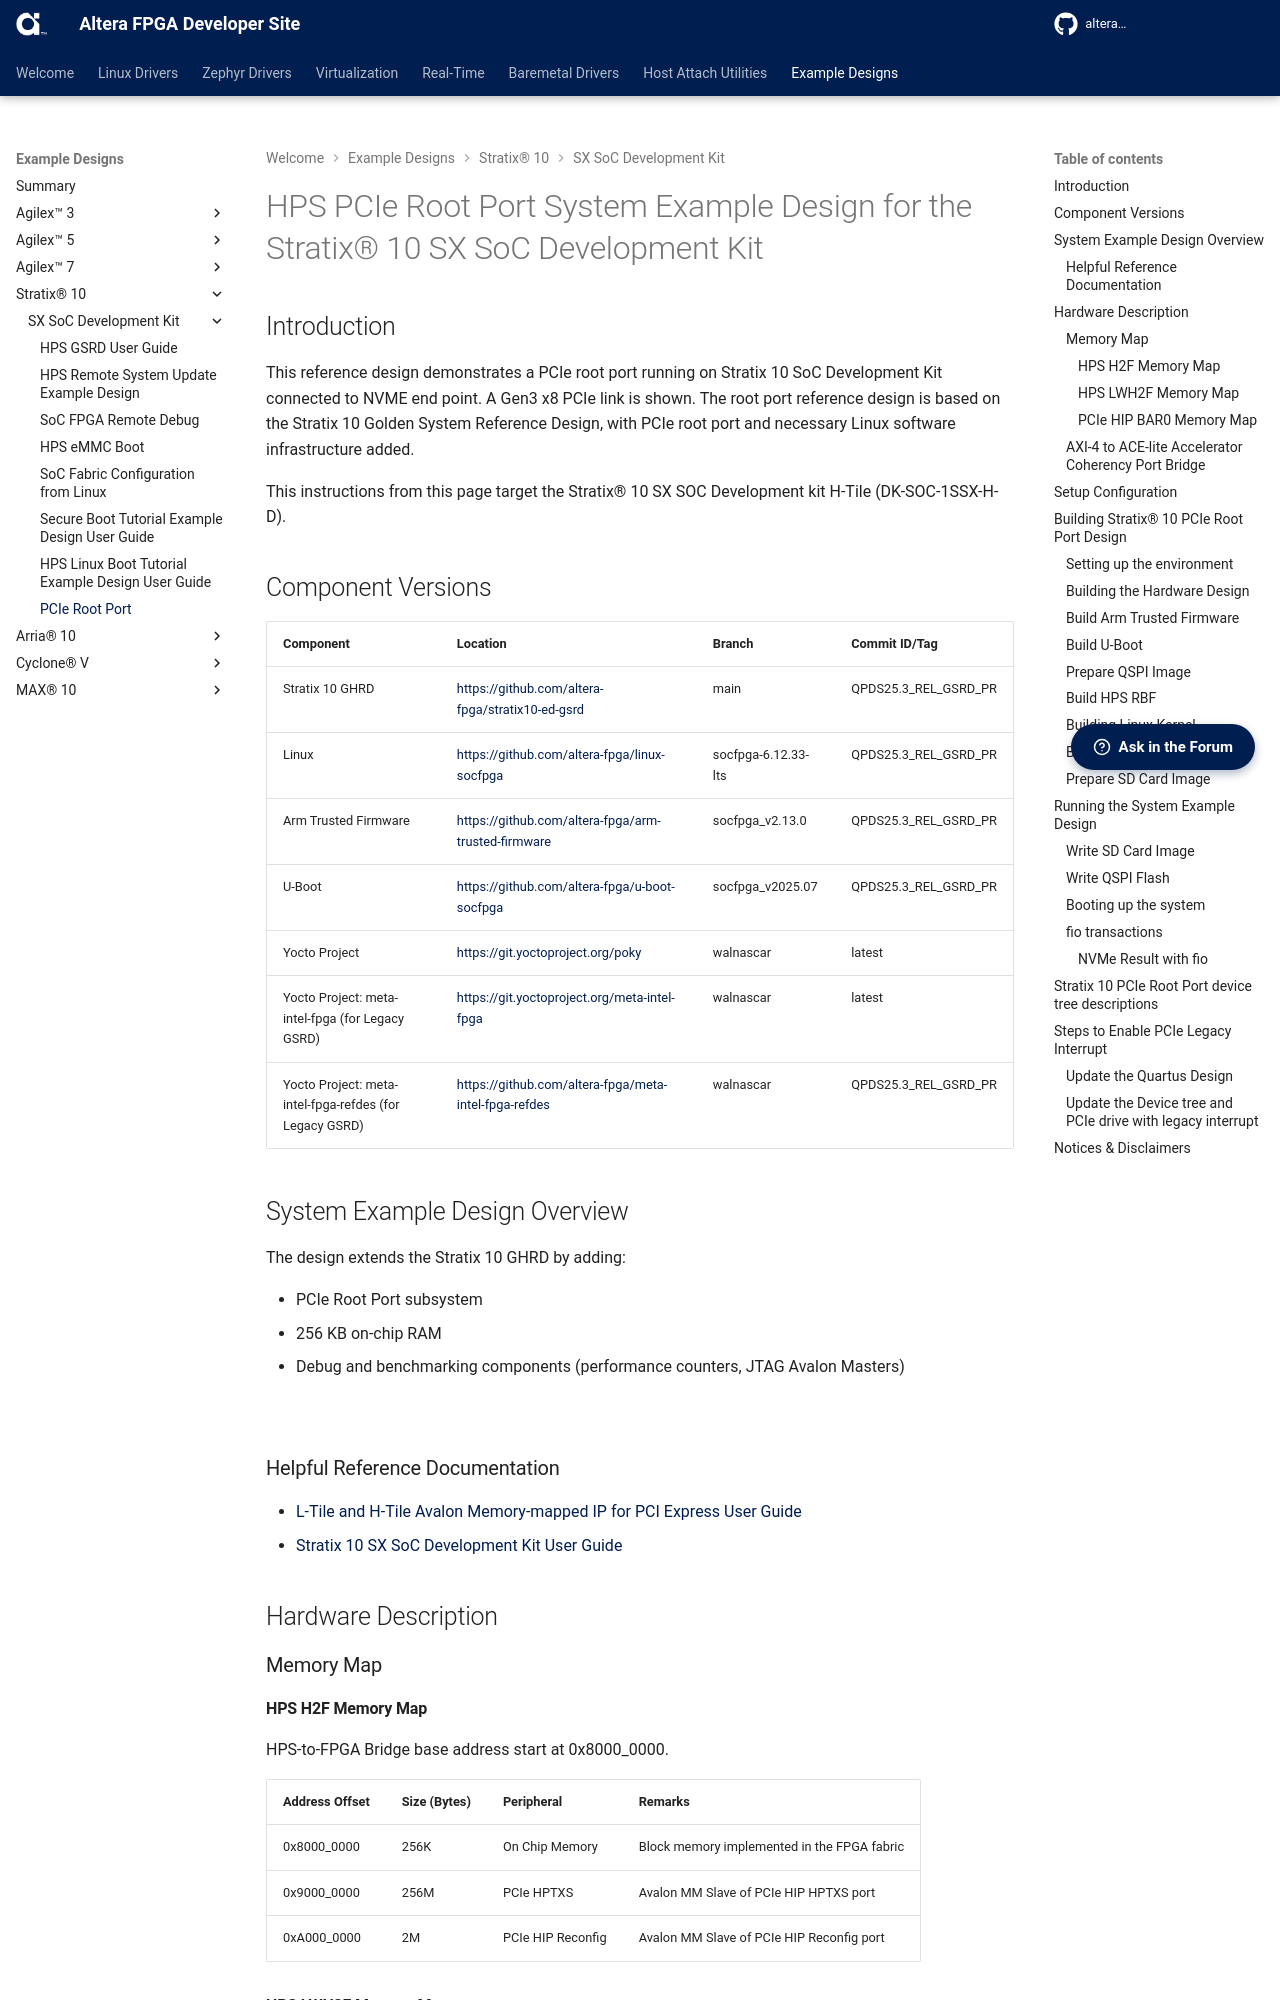

repository: altera-fpga/altera-fpga.github.io · page: rel-26.1/embedded-designs/stratix-10/sx/soc/pcie-rp/ug-pcie-rp-s10-soc/index.html · generator: mkdocs



# HPS PCIe Root Port System Example Design for the Stratix® 10 SX SoC Development Kit

## Introduction

This reference design demonstrates a PCIe root port running on Stratix 10 SoC Development Kit connected to NVME end point. A Gen3 x8 PCIe link is shown.
The root port reference design is based on the Stratix 10 Golden System Reference Design, with PCIe root port and necessary Linux software infrastructure added.

This instructions from this page target the Stratix® 10 SX SOC Development kit H-Tile (DK-SOC-1SSX-H-D). 

## Component Versions

| Component                             | Location                                                     | Branch                       | Commit ID/Tag       |
| :------------------------------------ | :----------------------------------------------------------- | :--------------------------- | :------------------ |
| Stratix 10 GHRD                       | [https://github.com/altera-fpga/stratix10-ed-gsrd](https://github.com/altera-fpga/stratix10-ed-gsrd) | main | QPDS25.3_REL_GSRD_PR |
| Linux                                 | [https://github.com/altera-fpga/linux-socfpga](https://github.com/altera-fpga/linux-socfpga) | socfpga-6.12.33-lts | QPDS25.3_REL_GSRD_PR |
| Arm Trusted Firmware                  | [https://github.com/altera-fpga/arm-trusted-firmware](https://github.com/altera-fpga/arm-trusted-firmware) | socfpga_v2.13.0   | QPDS25.3_REL_GSRD_PR |
| U-Boot                                | [https://github.com/altera-fpga/u-boot-socfpga](https://github.com/altera-fpga/u-boot-socfpga) | socfpga_v2025.07 | QPDS25.3_REL_GSRD_PR |
| Yocto Project                         | [https://git.yoctoproject.org/poky](https://git.yoctoproject.org/poky) | walnascar | latest              |
| Yocto Project: meta-intel-fpga (for Legacy GSRD) | [https://git.yoctoproject.org/meta-intel-fpga](https://git.yoctoproject.org/meta-intel-fpga) | walnascar | latest |
| Yocto Project: meta-intel-fpga-refdes (for Legacy GSRD) | [https://github.com/altera-fpga/meta-intel-fpga-refdes](https://github.com/altera-fpga/meta-intel-fpga-refdes) | walnascar | QPDS25.3_REL_GSRD_PR |

## System Example Design Overview

The design extends the Stratix 10 GHRD by adding:

* PCIe Root Port subsystem
* 256 KB on-chip RAM
* Debug and benchmarking components (performance counters, JTAG Avalon Masters)

![](images/s10_pcie_rp_system.jpg)

### Helpful Reference Documentation

* [L-Tile and H-Tile Avalon Memory-mapped IP for PCI Express User Guide](https://docs.altera.com/r/docs/683667/23.4/l-tile-and-h-tile-avalon-memory-mapped-ip-for-pci-express-user-guide/introduction)
* [Stratix 10 SX SoC Development Kit User Guide](https://docs.altera.com/r/docs/683303/current/stratix-10-sx-soc-development-kit-user-guide)

## Hardware Description

### Memory Map

#### HPS H2F Memory Map

HPS-to-FPGA Bridge base address start at 0x8000_0000.

| Address Offset | Size (Bytes) | Peripheral      | Remarks         |
|----------------|--------------|-----------------|-----------------|
|0x8000_0000     |256K          |On Chip Memory   |Block memory implemented in the FPGA fabric  |
|0x9000_0000     |256M          |PCIe HPTXS       |Avalon MM Slave of PCIe HIP HPTXS port |
|0xA000_0000     |2M            |PCIe HIP Reconfig |Avalon MM Slave of PCIe HIP Reconfig port |
